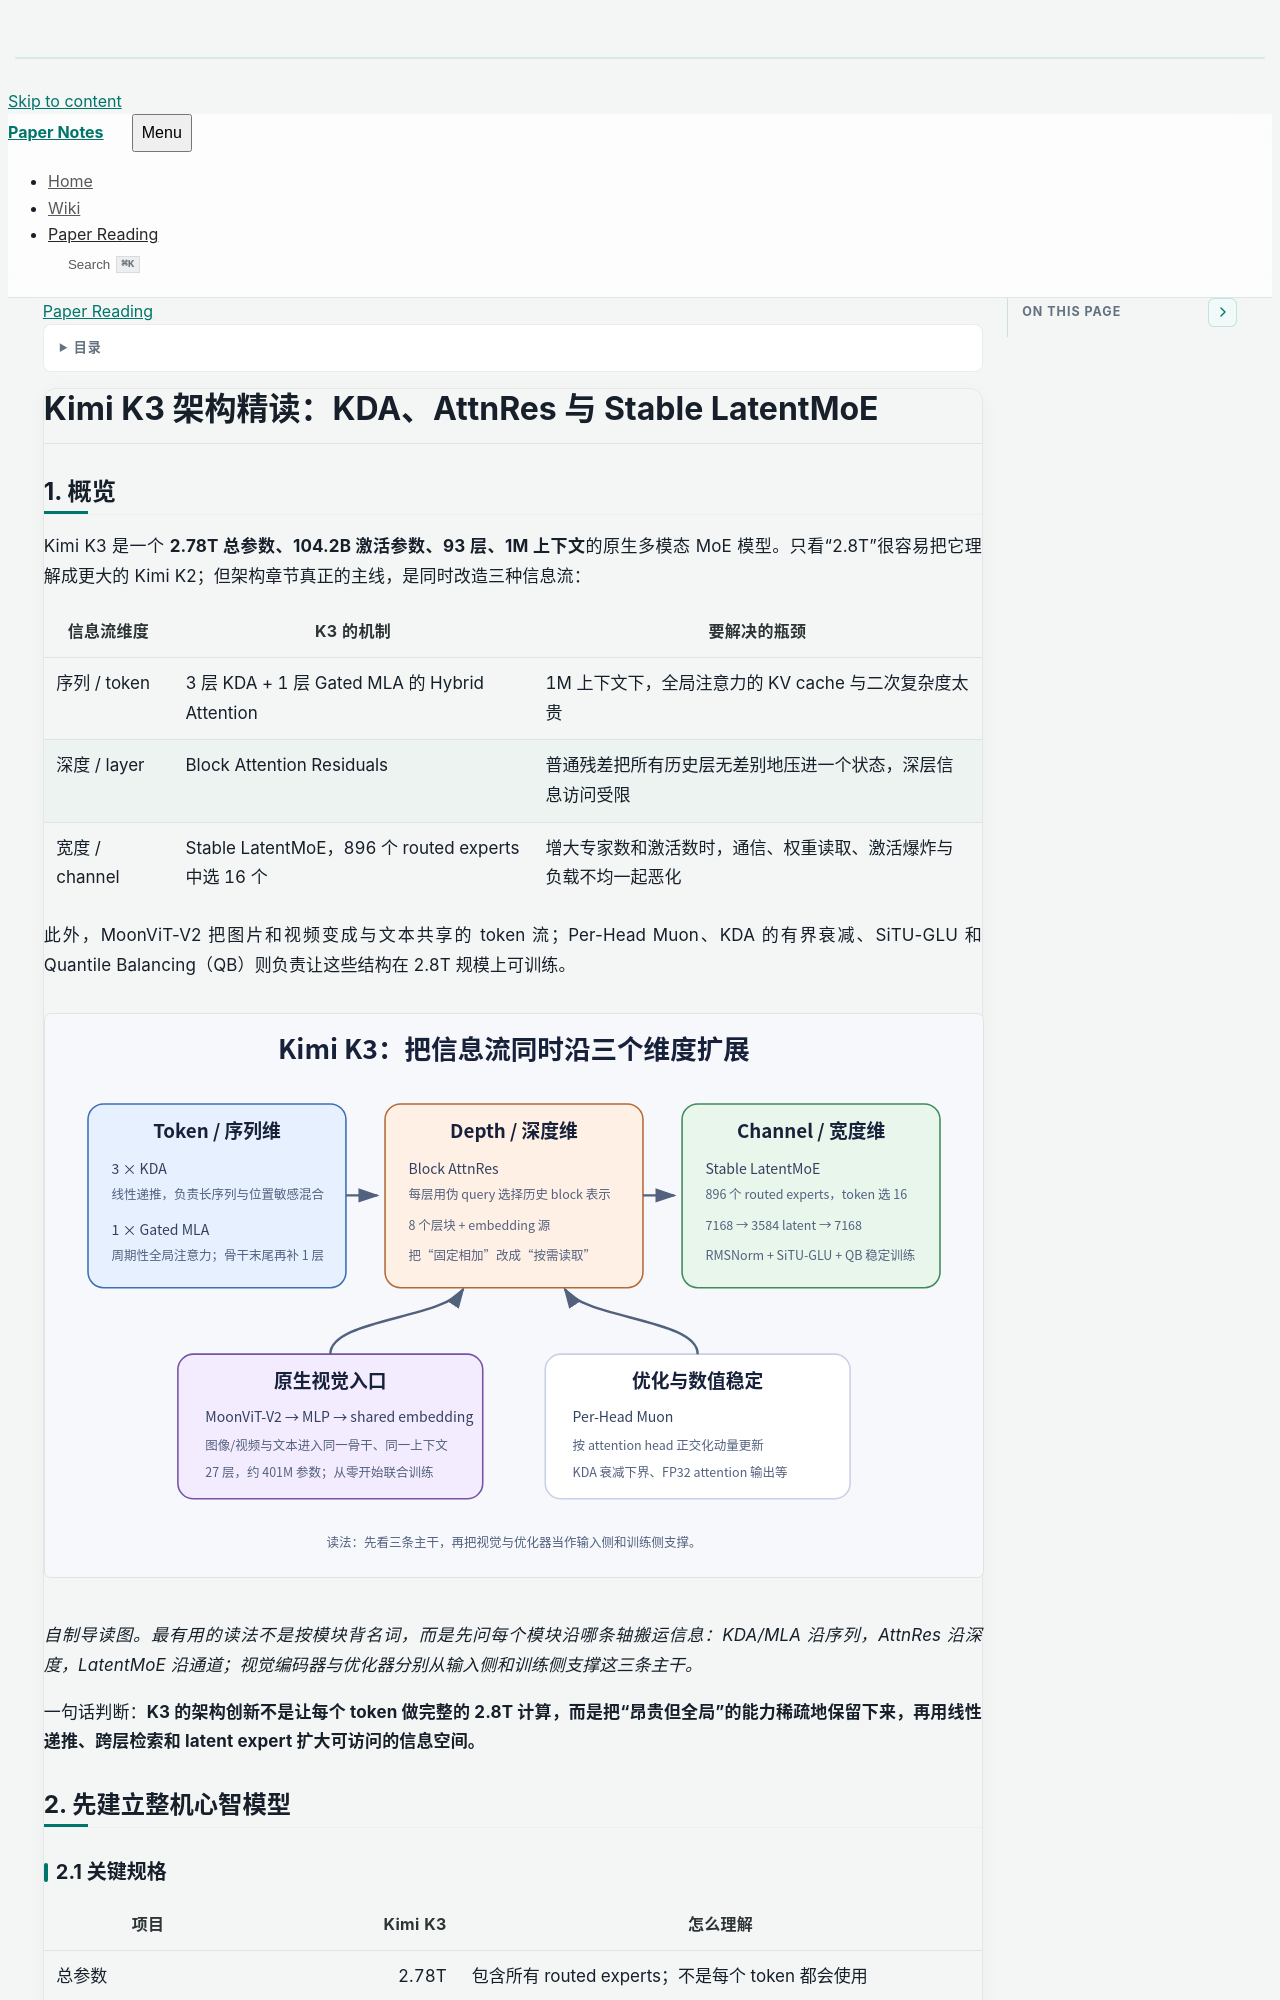

repository: lyf-00/paper-notes · page: paper-reading/Kimi-K3-Model-Architecture.html · generator: jekyll

---
title: "Kimi K3 架构精读：KDA、AttnRes 与 Stable LatentMoE"
public: true
description: "先把 Kimi K3 看成沿序列、深度与宽度三条轴扩展信息流的系统，再逐层拆解 KDA、Gated MLA、AttnRes、Stable LatentMoE 与原生视觉。"
type: paper-reading
date: 2026-08-03
created_at: 2026-08-03T18:30:00+08:00
paper_title: "Kimi K3: Open Frontier Intelligence"
authors: "Kimi Team"
venue: "arXiv"
year: "2026"
status: "reading"
category: "Model Architecture"
tags:
  - kimi-k3
  - mixture-of-experts
  - linear-attention
  - long-context
  - multimodal
source_url: "https://arxiv.org/abs/2607.24653"
---

# Kimi K3 架构精读：KDA、AttnRes 与 Stable LatentMoE

## 1. 概览

Kimi K3 是一个 **2.78T 总参数、104.2B 激活参数、93 层、1M 上下文**的原生多模态 MoE 模型。只看“2.8T”很容易把它理解成更大的 Kimi K2；但架构章节真正的主线，是同时改造三种信息流：

| 信息流维度 | K3 的机制 | 要解决的瓶颈 |
|---|---|---|
| 序列 / token | 3 层 KDA + 1 层 Gated MLA 的 Hybrid Attention | 1M 上下文下，全局注意力的 KV cache 与二次复杂度太贵 |
| 深度 / layer | Block Attention Residuals | 普通残差把所有历史层无差别地压进一个状态，深层信息访问受限 |
| 宽度 / channel | Stable LatentMoE，896 个 routed experts 中选 16 个 | 增大专家数和激活数时，通信、权重读取、激活爆炸与负载不均一起恶化 |

此外，MoonViT-V2 把图片和视频变成与文本共享的 token 流；Per-Head Muon、KDA 的有界衰减、SiTU-GLU 和 Quantile Balancing（QB）则负责让这些结构在 2.8T 规模上可训练。

![Kimi K3 三维信息流架构图](assets/paper-reading/kimi-k3-model-architecture/k3-three-axis-map.svg)

*自制导读图。最有用的读法不是按模块背名词，而是先问每个模块沿哪条轴搬运信息：KDA/MLA 沿序列，AttnRes 沿深度，LatentMoE 沿通道；视觉编码器与优化器分别从输入侧和训练侧支撑这三条主干。*

一句话判断：**K3 的架构创新不是让每个 token 做完整的 2.8T 计算，而是把“昂贵但全局”的能力稀疏地保留下来，再用线性递推、跨层检索和 latent expert 扩大可访问的信息空间。**

## 2. 先建立整机心智模型
